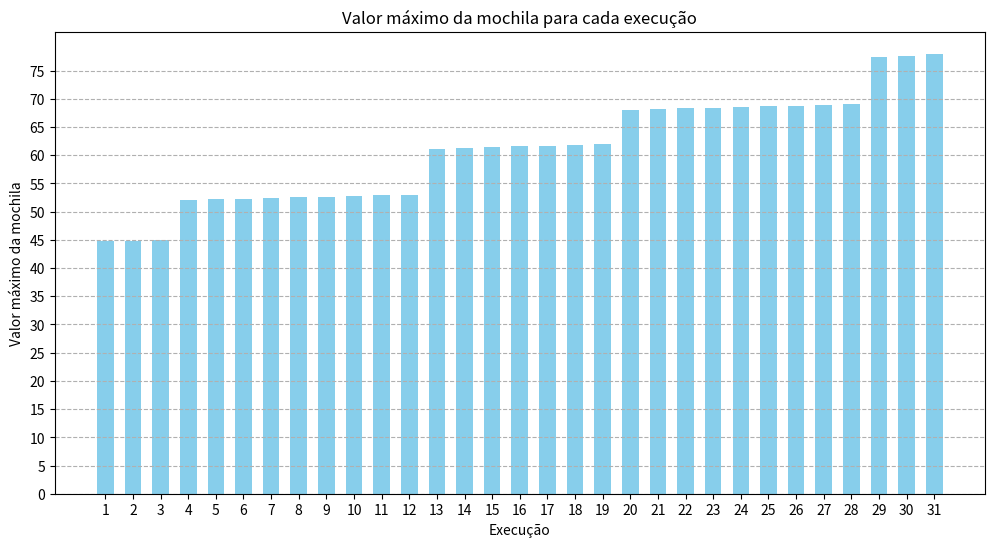

Source code (Python):
import matplotlib.pyplot as plt
import numpy as np

# Dados brutos
knapsack_values = np.array([44.75, 44.875, 45.0, 52.111111111111114, 52.22222222222222, 
                            52.333333333333336, 52.44444444444444, 52.55555555555556, 
                            52.666666666666664, 52.77777777777778, 52.888888888888886, 
                            53.0, 61.142857142857146, 61.285714285714285, 61.42857142857143, 
                            61.57142857142857, 61.714285714285715, 61.857142857142854, 
                            62.0, 68.11111111111111, 68.22222222222223, 68.33333333333333, 
                            68.44444444444444, 68.55555555555556, 68.66666666666667, 
                            68.77777777777777, 68.88888888888889, 69.0, 77.33333333333333, 
                            77.66666666666667, 78.0])

chart_file_name = 'out/grafico-mochila.png'

# Número de execuções
executions = np.arange(1, len(knapsack_values) + 1)

plt.figure(figsize=(12, 6))

# Gráfico de barras
plt.bar(executions, knapsack_values, color='skyblue', width=0.6)
plt.title('Valor máximo da mochila para cada execução')
plt.xlabel('Execução')
plt.ylabel('Valor máximo da mochila')
plt.xticks(np.arange(1, len(knapsack_values) + 1))
plt.yticks(np.arange(0, np.max(knapsack_values) + 1, 5))
plt.grid(axis='y', linestyle='dashed')

# Exportar o gráfico como PNG
plt.savefig(chart_file_name, dpi=400)
